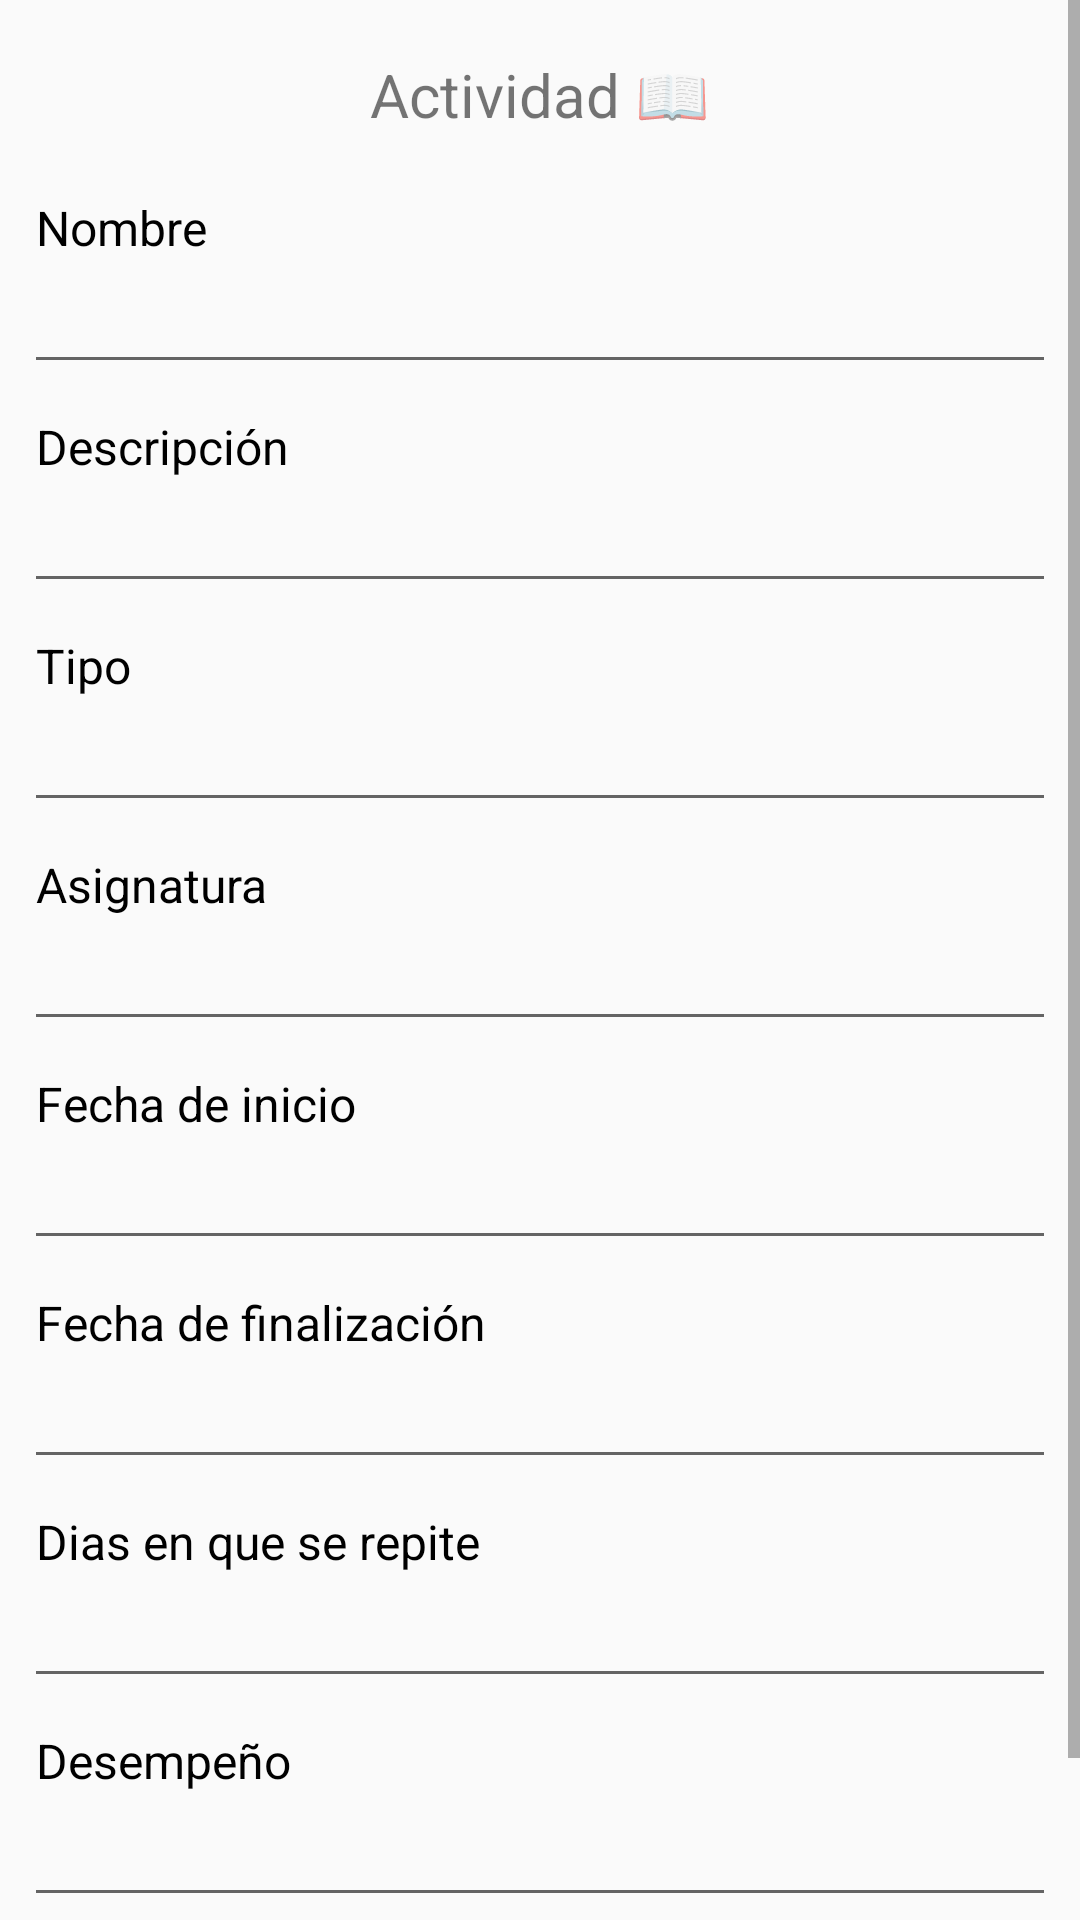

Produce the Android XML layout that renders to this screen, including the resource entries it uses.
<!-- AndroidManifest.xml: application theme AppTheme -->
<!-- res/layout/activity_detalle_actividad.xml -->
<?xml version="1.0" encoding="utf-8"?>
<androidx.constraintlayout.widget.ConstraintLayout xmlns:android="http://schemas.android.com/apk/res/android"
    xmlns:app="http://schemas.android.com/apk/res-auto"
    xmlns:tools="http://schemas.android.com/tools"
    android:layout_width="match_parent"
    android:layout_height="match_parent"
    tools:context=".DetalleActividadActivity">

    <ScrollView
        android:layout_width="match_parent"
        android:layout_height="match_parent"
        app:layout_constraintBottom_toBottomOf="parent"
        app:layout_constraintEnd_toEndOf="parent"
        app:layout_constraintStart_toStartOf="parent"
        app:layout_constraintTop_toTopOf="parent">

        <LinearLayout
            android:layout_width="match_parent"
            android:layout_height="wrap_content"
            android:orientation="vertical"
            android:padding="8dp">

            <TextView
                android:id="@+id/textView6"
                android:layout_width="match_parent"
                android:layout_height="match_parent"
                android:paddingTop="10dp"
                android:paddingBottom="10dp"
                android:text="Actividad 📖"
                android:textAlignment="center"
                android:textSize="20sp" />

            <TextView
                android:id="@+id/textView30"
                android:layout_width="match_parent"
                android:layout_height="wrap_content"
                android:paddingTop="10dp"
                android:text=" Nombre"
                android:textColor="#000000"
                android:textSize="16sp" />

            <EditText
                android:id="@+id/edtxNombreActividad"
                android:layout_width="match_parent"
                android:layout_height="wrap_content"
                android:editable="false"
                android:ems="10"
                android:focusable="false" />

            <TextView
                android:id="@+id/textView31"
                android:layout_width="match_parent"
                android:layout_height="wrap_content"
                android:paddingTop="10dp"
                android:text=" Descripción"
                android:textColor="#000000"
                android:textSize="16sp" />

            <EditText
                android:id="@+id/edtxtDescripcion"
                android:layout_width="match_parent"
                android:layout_height="wrap_content"
                android:ems="10"
                android:focusable="false" />

            <TextView
                android:layout_width="match_parent"
                android:layout_height="wrap_content"
                android:paddingTop="10dp"
                android:text=" Tipo"
                android:textColor="#000000"
                android:textSize="16sp" />

            <EditText
                android:id="@+id/edtxTipo"
                android:layout_width="match_parent"
                android:layout_height="wrap_content"
                android:editable="false"
                android:ems="10"
                android:focusable="false"
                android:focusableInTouchMode="false"
                android:inputType="textPersonName" />

            <TextView
                android:id="@+id/textAsignatura"
                android:layout_width="match_parent"
                android:layout_height="wrap_content"
                android:paddingTop="10dp"
                android:text=" Asignatura"
                android:textColor="#000000"
                android:textSize="16sp" />

            <EditText
                android:id="@+id/edtxAsignatura"
                android:layout_width="match_parent"
                android:layout_height="wrap_content"
                android:editable="false"
                android:ems="10"
                android:focusable="false"
                android:focusableInTouchMode="false"
                android:inputType="textPersonName" />

            <TextView
                android:id="@+id/textView33"
                android:layout_width="match_parent"
                android:layout_height="wrap_content"
                android:paddingTop="10dp"
                android:text=" Fecha de inicio"
                android:textColor="#000000"
                android:textSize="16sp" />

            <EditText
                android:id="@+id/edtxFechaInicio"
                android:layout_width="match_parent"
                android:layout_height="wrap_content"
                android:editable="false"
                android:ems="10"
                android:focusable="false"
                android:focusableInTouchMode="false"
                android:inputType="textPersonName" />

            <TextView
                android:id="@+id/textView34"
                android:layout_width="match_parent"
                android:layout_height="wrap_content"
                android:paddingTop="10dp"
                android:text=" Fecha de finalización"
                android:textColor="#000000"
                android:textSize="16sp" />

            <EditText
                android:id="@+id/edttxtFechaFin"
                android:layout_width="match_parent"
                android:layout_height="wrap_content"
                android:editable="false"
                android:ems="10"
                android:focusable="false"
                android:focusableInTouchMode="false"
                android:inputType="textPersonName" />

            <TextView
                android:id="@+id/textViewDias"
                android:layout_width="match_parent"
                android:layout_height="wrap_content"
                android:paddingTop="10dp"
                android:text=" Dias en que se repite"
                android:textColor="#000000"
                android:textSize="16sp" />

            <EditText
                android:id="@+id/edttxtDias"
                android:layout_width="match_parent"
                android:layout_height="wrap_content"
                android:editable="false"
                android:ems="10"
                android:focusable="false"
                android:focusableInTouchMode="false"
                android:inputType="textPersonName" />


            <TextView
                android:id="@+id/textView36"
                android:layout_width="match_parent"
                android:layout_height="wrap_content"
                android:paddingTop="10dp"
                android:text=" Desempeño"
                android:textColor="#000000"
                android:textSize="16sp" />

            <EditText
                android:id="@+id/edttxtDesempeño"
                android:layout_width="match_parent"
                android:layout_height="wrap_content"
                android:editable="false"
                android:ems="10"
                android:focusable="false"
                android:focusableInTouchMode="false"
                android:inputType="textPersonName" />

            <LinearLayout
                android:layout_width="match_parent"
                android:layout_height="wrap_content"
                android:orientation="horizontal"
                android:padding="2dp"
                android:paddingTop="10dp"
                android:paddingBottom="8dp">

                <Button
                    android:id="@+id/btnEditarActividad"
                    android:layout_width="200dp"
                    android:layout_height="wrap_content"
                    android:layout_weight="0.5"
                    android:text="Editar "
                    android:textAllCaps="false"
                    android:textSize="14sp" />

                <Button
                    android:id="@+id/btnEliminarActividad"
                    android:layout_width="200dp"
                    android:layout_height="wrap_content"
                    android:layout_weight="0.5"
                    android:text="Eliminar"
                    android:textAllCaps="false"
                    android:textSize="14sp" />

            </LinearLayout>


        </LinearLayout>
    </ScrollView>

</androidx.constraintlayout.widget.ConstraintLayout>
<!-- resources referenced by this layout -->
<resources>
  <style name="AppTheme" parent="Theme.AppCompat.Light.DarkActionBar">
          
          <item name="colorPrimary">@color/colorPrimary</item>
          <item name="colorPrimaryDark">@color/colorPrimaryDark</item>
          <item name="colorAccent">@color/colorAccent</item>
          <item name="colorSecondary">@color/colorSecondary</item>
          <item name="colorScheme">@color/colorScheme</item>
      </style>
  <color name="colorPrimary">#6200EE</color>
  <color name="colorPrimaryDark">#3700B3</color>
  <color name="colorAccent">#03DAC5</color>
  <color name="colorSecondary">#FFFFFF</color>
  <color name="colorScheme">#E5E5FF</color>
</resources>
